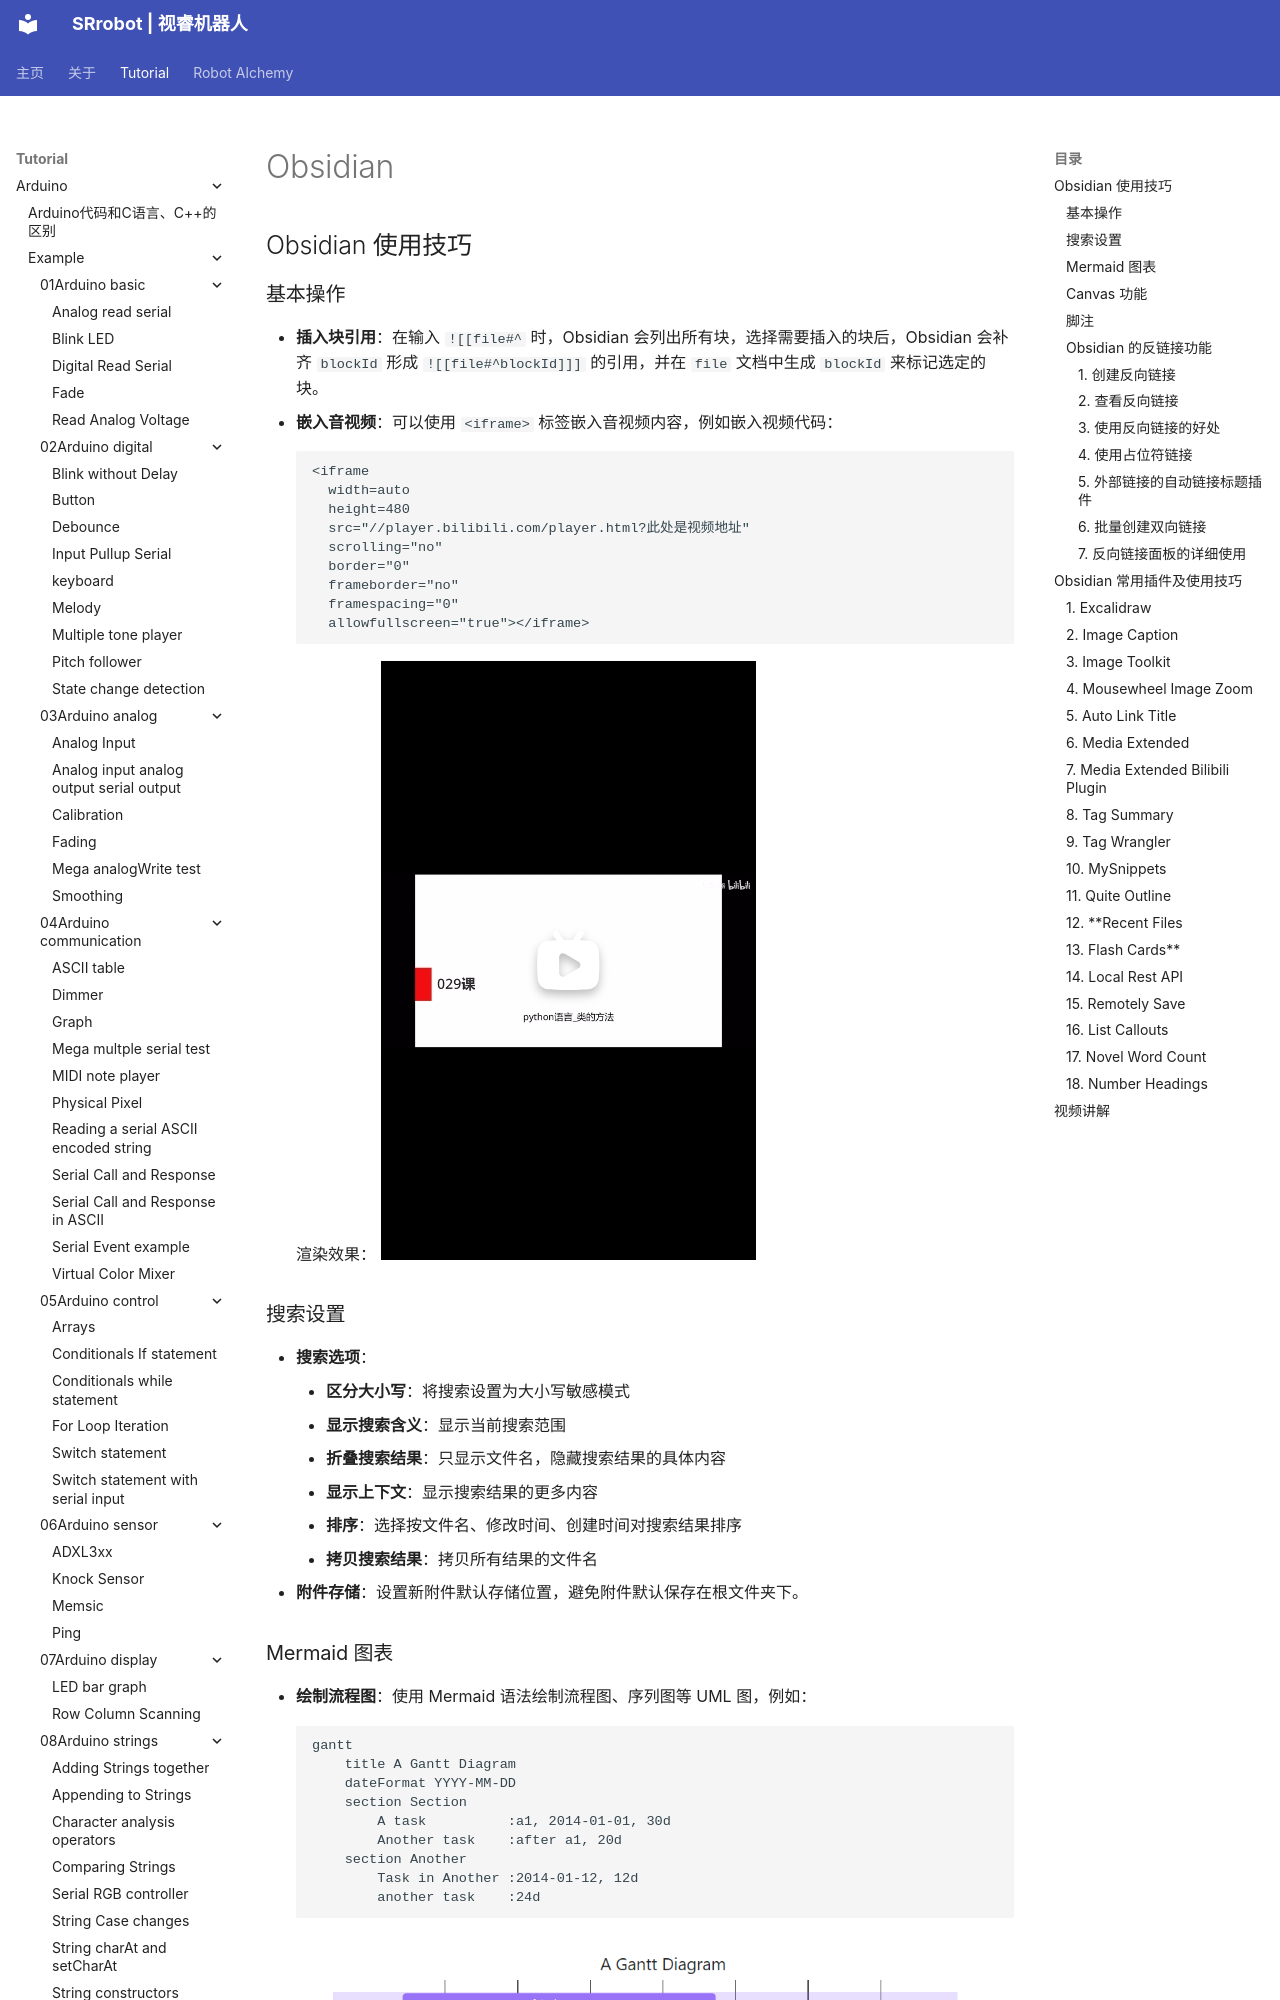

repository: SRrobot-ShiRui/Learning-Robotics-for-beginners · page: tutorial/Markdown/Obsidian_skill/index.html · generator: mkdocs

# Obsidian

## Obsidian 使用技巧

### 基本操作
- **插入块引用**：在输入 `![[file#^` 时，Obsidian 会列出所有块，选择需要插入的块后，Obsidian 会补齐 `blockId` 形成 `![[file#^blockId]]]` 的引用，并在 `file` 文档中生成 `blockId` 来标记选定的块。
- **嵌入音视频**：可以使用 `<iframe>` 标签嵌入音视频内容，例如嵌入视频代码：
```
<iframe
  width=auto
  height=480
  src="//player.bilibili.com/player.html?此处是视频地址" 
  scrolling="no" 
  border="0" 
  frameborder="no" 
  framespacing="0" 
  allowfullscreen="true"></iframe>
```
渲染效果：
![插入视频渲染效果](md-pic/image01.png)



### 搜索设置
- **搜索选项**：
    - **区分大小写**：将搜索设置为大小写敏感模式
    - **显示搜索含义**：显示当前搜索范围
    - **折叠搜索结果**：只显示文件名，隐藏搜索结果的具体内容
    - **显示上下文**：显示搜索结果的更多内容
    - **排序**：选择按文件名、修改时间、创建时间对搜索结果排序
    - **拷贝搜索结果**：拷贝所有结果的文件名
- **附件存储**：设置新附件默认存储位置，避免附件默认保存在根文件夹下。
